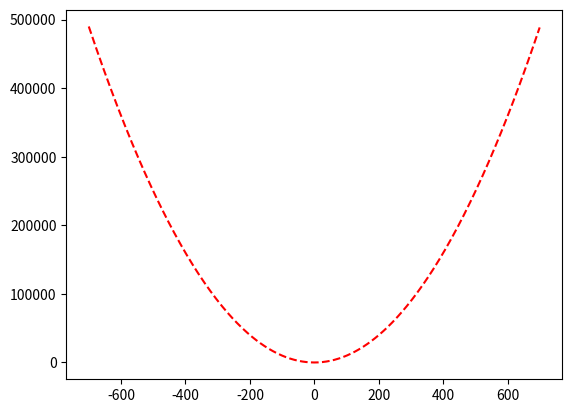

Write the Python code that produced this figure.
from matplotlib import pyplot
import math

x = list(range(-700,700))
y = [(4*math.cos(a) + math.pow(a,2)) for a in x]

pyplot.plot(x,y,'r--')
pyplot.show()

